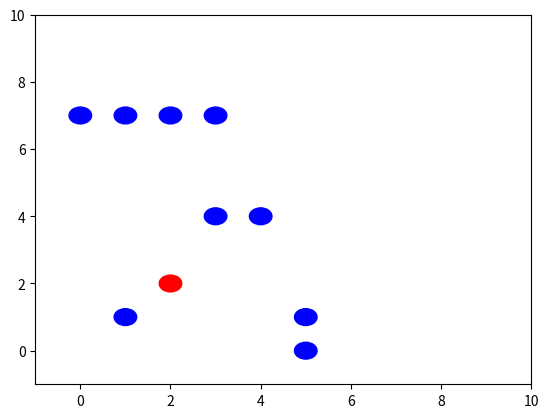

Here is the Python script that generated this plot:
# -*- coding: utf-8 -*-
"""
Created on Mon Sep 11 11:27:45 2023

@author: mario
"""

import numpy as np 
import matplotlib.pyplot as plt 


class Obstacle():
    def __init__(self, x_pos:float, y_pos:float, radius:float):
        self.x_pos = x_pos
        self.y_pos = y_pos
        self.radius = radius
        
    def is_inside(self, curr_x:float, curr_y:float,
                  robot_radius:float=0) -> bool:
        dist_from = np.sqrt((curr_x - self.x_pos)**2 + (curr_y - self.y_pos)**2)
        
        if dist_from > self.radius + robot_radius:
            return False
        
        return True
def is_not_valid(obs_list:list, x_min:int, y_min:int, x_max:int, 
                 y_max:int, x_curr:float, y_curr:float, agent_radius:float=0.0):
    
    for obs in obstacle_list:
        if obs.is_inside(x_curr, y_curr,agent_radius):
            print("You're dead at ", obs.x_pos, obs.y_pos)
            if obs.is_outside(agent_x, agent_y, agent_radius):
                print("You're safe at ", agent_x, agent_y)
            return True
    
    if x_min > x_curr:
        return True
    if x_max < x_curr:
        return True
    if y_min > y_curr:
        return True
    if y_max < y_curr:
        return True
    
    return False

if __name__=="__main__":

    obstacle_position =  [(1,1), (4,4), (3,4), (5,0), (5,1), (0,7), (1,7), (2,7), (3,7)]
    obstacle_list = [] 
    agent_radius = 0.25 #Given D = 0.5, also step size
    
    for obs_pos in obstacle_position:
        obstacle = Obstacle(obs_pos[0], obs_pos[1], agent_radius)
        obstacle_list.append(obstacle) 
        
    
    agent_x = 2
    agent_y = 2
    
    
    for obs in obstacle_list:
        print("This obstacles position is", obs.x_pos, obs.y_pos)
        if obs.is_inside(agent_x, agent_y,agent_radius):
            print("You're dead at ", obs.x_pos, obs.y_pos)
            break


    fig, ax = plt.subplots() 
    ax.set_xlim(-1, 10)
    ax.set_ylim(-1, 10)    
    for obs in obstacle_list:
        obs_plot = plt.Circle((obs.x_pos, obs.y_pos), obs.radius, color='blue')
        ax.add_patch(obs_plot)
    
    agent_plot = plt.Circle((agent_x, agent_y), agent_radius, color='red')
    ax.add_patch(agent_plot)
    plt.show()